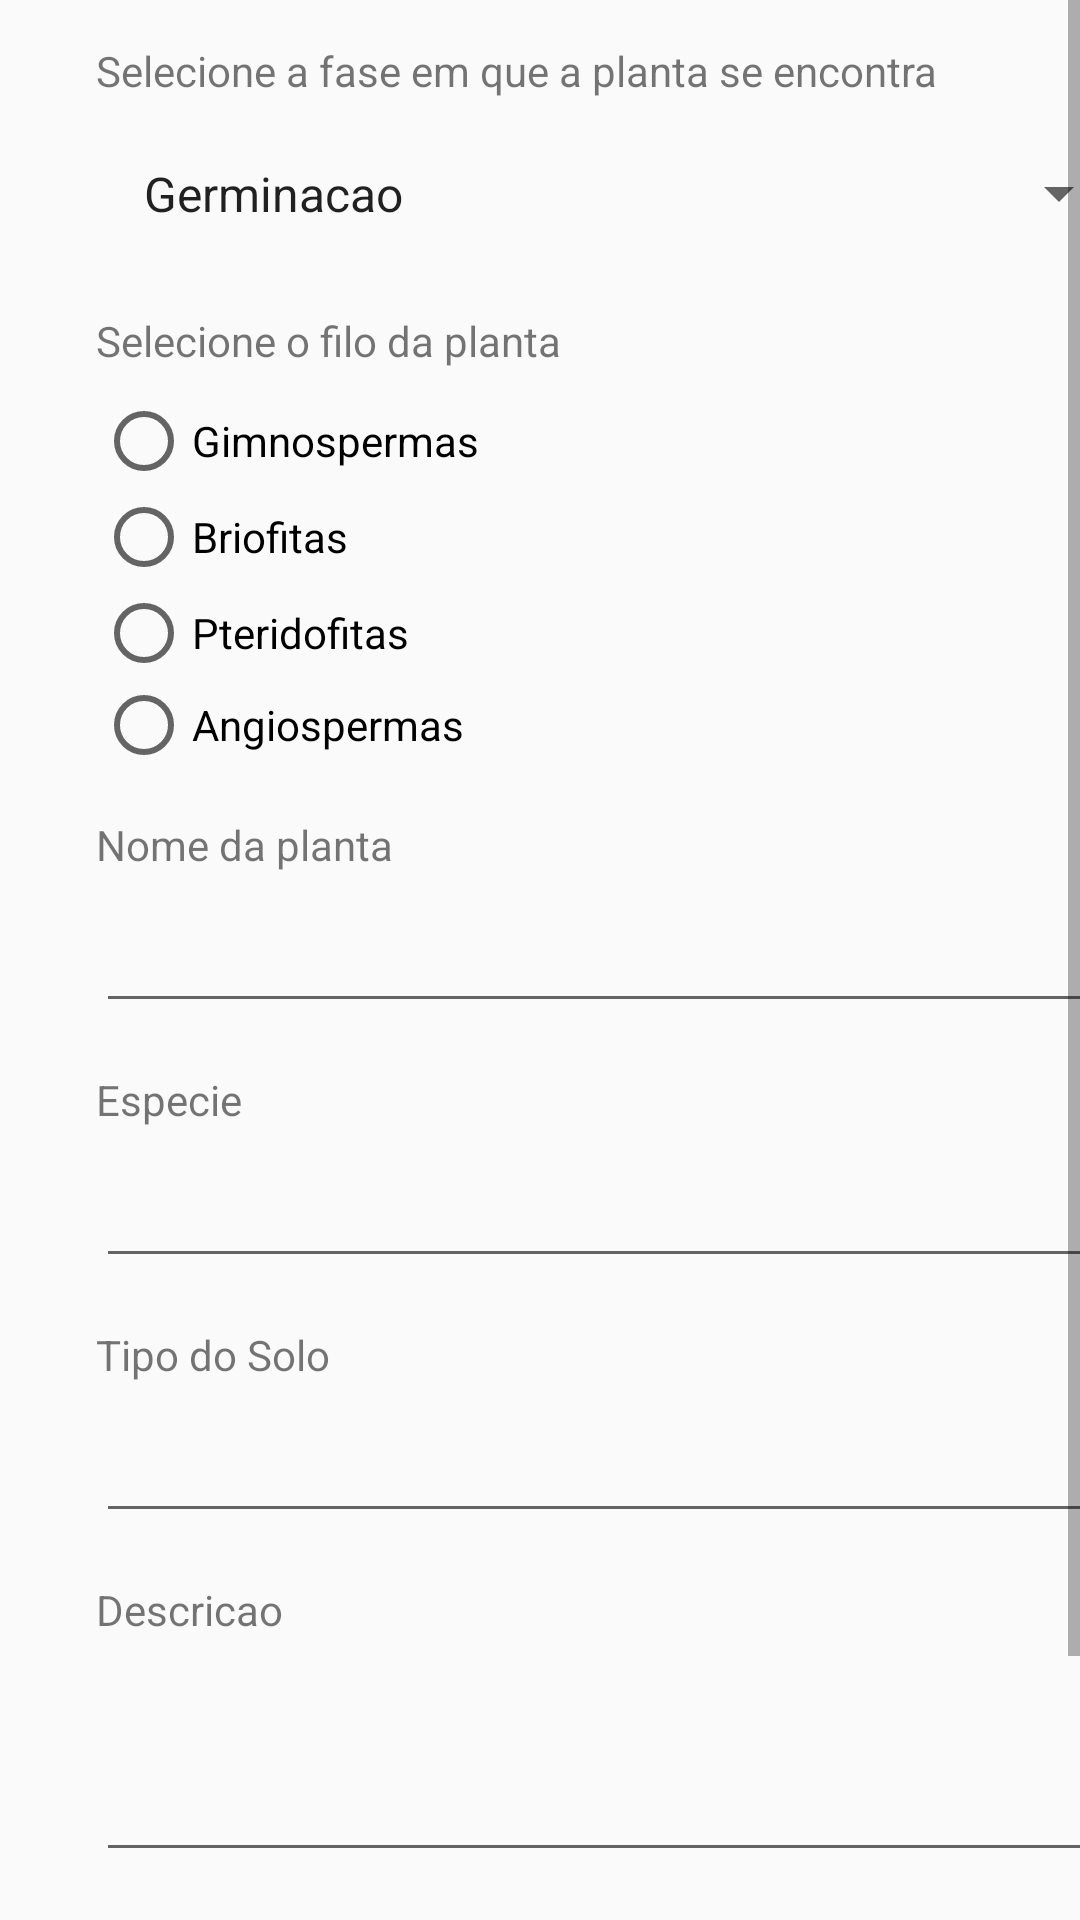

Here is an Android app screen rendered from its layout file. Give the layout XML and the strings, colors and styles it references.
<!-- AndroidManifest.xml: application theme Theme.PlantControl -->
<!-- res/layout/activity_main.xml -->
<?xml version="1.0" encoding="utf-8"?>
<ScrollView xmlns:android="http://schemas.android.com/apk/res/android"
    xmlns:app="http://schemas.android.com/apk/res-auto"
    xmlns:tools="http://schemas.android.com/tools"
    android:layout_width="match_parent"
    android:layout_height="match_parent"
    android:fillViewport="true"
    tools:layout_editor_absoluteX="189dp"
    tools:layout_editor_absoluteY="89dp">


    <android.support.constraint.ConstraintLayout
        android:layout_width="match_parent"
        android:layout_height="wrap_content"
        tools:context=".MainActivity">

        <TextView
            android:id="@+id/textViewPlantName"
            android:layout_width="wrap_content"
            android:layout_height="wrap_content"
            android:layout_marginStart="32dp"
            android:layout_marginLeft="32dp"
            android:layout_marginTop="272dp"
            android:text="@string/nome"
            app:layout_constraintStart_toStartOf="parent"
            app:layout_constraintTop_toTopOf="parent"
            tools:text="Nome da planta" />

        <TextView
            android:id="@+id/textView4"
            android:layout_width="wrap_content"
            android:layout_height="wrap_content"
            android:layout_marginStart="32dp"
            android:layout_marginLeft="32dp"
            android:layout_marginTop="16dp"
            android:text="@string/descricao"
            app:layout_constraintStart_toStartOf="parent"
            app:layout_constraintTop_toBottomOf="@+id/editTextPlantSoil" />

        <TextView
            android:id="@+id/textView2"
            android:layout_width="wrap_content"
            android:layout_height="wrap_content"
            android:layout_marginStart="32dp"
            android:layout_marginLeft="32dp"
            android:layout_marginTop="16dp"
            android:text="@string/especie"
            app:layout_constraintStart_toStartOf="parent"
            app:layout_constraintTop_toBottomOf="@+id/editTextPlantName" />

        <EditText
            android:id="@+id/editTextPlantName"
            android:layout_width="345dp"
            android:layout_height="42dp"
            android:layout_marginStart="32dp"
            android:layout_marginLeft="32dp"
            android:layout_marginTop="8dp"
            android:ems="10"
            android:inputType="textPersonName|textCapWords"
            app:layout_constraintStart_toStartOf="parent"
            app:layout_constraintTop_toBottomOf="@+id/textViewPlantName" />

        <TextView
            android:id="@+id/textView3"
            android:layout_width="wrap_content"
            android:layout_height="wrap_content"
            android:layout_marginStart="32dp"
            android:layout_marginLeft="32dp"
            android:layout_marginTop="16dp"
            android:text="@string/solo"
            app:layout_constraintStart_toStartOf="parent"
            app:layout_constraintTop_toBottomOf="@+id/editTextPlantSpecies" />

        <EditText
            android:id="@+id/editTextPlantSpecies"
            android:layout_width="345dp"
            android:layout_height="42dp"
            android:layout_marginStart="32dp"
            android:layout_marginLeft="32dp"
            android:layout_marginTop="8dp"
            android:ems="10"
            android:inputType="textPersonName|textCapWords"
            app:layout_constraintStart_toStartOf="parent"
            app:layout_constraintTop_toBottomOf="@+id/textView2" />

        <EditText
            android:id="@+id/editTextPlantSoil"
            android:layout_width="345dp"
            android:layout_height="42dp"
            android:layout_marginStart="32dp"
            android:layout_marginLeft="32dp"
            android:layout_marginTop="8dp"
            android:ems="10"
            android:inputType="textPersonName"
            app:layout_constraintStart_toStartOf="parent"
            app:layout_constraintTop_toBottomOf="@+id/textView3" />

        <Button
            android:id="@+id/button"
            android:layout_width="wrap_content"
            android:layout_height="wrap_content"
            android:layout_marginStart="32dp"
            android:layout_marginLeft="32dp"
            android:layout_marginTop="24dp"
            android:onClick="cleanText"
            android:text="@string/limpar"
            app:layout_constraintStart_toStartOf="parent"
            app:layout_constraintTop_toBottomOf="@+id/editTextPlantAbout" />

        <Button
            android:id="@+id/button2"
            android:layout_width="wrap_content"
            android:layout_height="wrap_content"
            android:layout_marginTop="24dp"
            android:layout_marginEnd="24dp"
            android:layout_marginRight="24dp"
            android:onClick="showInfos"
            android:text="Registrar"
            app:layout_constraintEnd_toEndOf="parent"
            app:layout_constraintTop_toBottomOf="@+id/editTextPlantAbout" />

        <CheckBox
            android:id="@+id/checkBoxInfo"
            android:layout_width="wrap_content"
            android:layout_height="wrap_content"
            android:layout_marginStart="32dp"
            android:layout_marginLeft="32dp"
            android:layout_marginTop="86dp"
            android:text="@string/checkboxPlantInfo"
            app:layout_constraintStart_toStartOf="parent"
            app:layout_constraintTop_toBottomOf="@+id/editTextPlantAbout" />

        <EditText
            android:id="@+id/editTextPlantAbout"
            android:layout_width="348dp"
            android:layout_height="70dp"
            android:layout_marginStart="32dp"
            android:layout_marginLeft="32dp"
            android:layout_marginTop="8dp"
            android:ems="10"
            android:inputType="textPersonName"
            app:layout_constraintStart_toStartOf="parent"
            app:layout_constraintTop_toBottomOf="@+id/textView4" />

        <RadioGroup
            android:id="@+id/radioGroupTypes"
            android:layout_width="156dp"
            android:layout_height="125dp"
            android:layout_marginStart="32dp"
            android:layout_marginLeft="32dp"
            android:layout_marginBottom="16dp"
            app:layout_constraintBottom_toTopOf="@+id/textViewPlantName"
            app:layout_constraintStart_toStartOf="parent">

            <RadioButton
                android:id="@+id/radioButtonGimnosperma"
                android:layout_width="match_parent"
                android:layout_height="wrap_content"
                android:text="@string/gimnospermas" />

            <RadioButton
                android:id="@+id/radioButtonBriofita"
                android:layout_width="match_parent"
                android:layout_height="wrap_content"
                android:text="@string/briofitas" />

            <RadioButton
                android:id="@+id/radioButtonPteridofita"
                android:layout_width="match_parent"
                android:layout_height="wrap_content"
                android:text="@string/pteridofitas" />

            <RadioButton
                android:id="@+id/radioButtonAngiosperma"
                android:layout_width="match_parent"
                android:layout_height="wrap_content"
                android:text="@string/angiospermas" />
        </RadioGroup>

        <Spinner
            android:id="@+id/spinnerPeriod"
            android:layout_width="345dp"
            android:layout_height="47dp"
            android:layout_marginStart="32dp"
            android:layout_marginLeft="32dp"
            android:layout_marginBottom="16dp"
            android:entries="@array/periods"
            android:padding="8dp"
            android:spinnerMode="dropdown"
            android:textColor="#FFC0CB"
            android:visibility="visible"
            app:layout_constraintBottom_toTopOf="@+id/textView"
            app:layout_constraintStart_toStartOf="parent"
            tools:visibility="visible" />

        <TextView
            android:id="@+id/textView"
            android:layout_width="wrap_content"
            android:layout_height="wrap_content"
            android:layout_marginStart="32dp"
            android:layout_marginLeft="32dp"
            android:layout_marginBottom="8dp"
            android:text="@string/sel_filo"
            app:layout_constraintBottom_toTopOf="@+id/radioGroupTypes"
            app:layout_constraintStart_toStartOf="parent" />

        <TextView
            android:id="@+id/textView5"
            android:layout_width="wrap_content"
            android:layout_height="wrap_content"
            android:layout_marginStart="32dp"
            android:layout_marginLeft="32dp"
            android:layout_marginBottom="8dp"
            android:text="@string/sel_phase"
            app:layout_constraintBottom_toTopOf="@+id/spinnerPeriod"
            app:layout_constraintStart_toStartOf="parent" />

    </android.support.constraint.ConstraintLayout>
</ScrollView>
<!-- resources referenced by this layout -->
<resources>
  <string-array name="periods">
          <item>Germinacao</item>
          <item>Emergencia</item>
          <item>Vegetativo</item>
          <item>Reprodutivo</item>
      </string-array>
  <string name="angiospermas">Angiospermas</string>
  <string name="briofitas">Briofitas</string>
  <string name="checkboxPlantInfo">Nao quero inserir uma descricao</string>
  <string name="descricao">Descricao</string>
  <string name="especie">Especie</string>
  <string name="gimnospermas">Gimnospermas</string>
  <string name="limpar">Limpar</string>
  <string name="nome">Nome da planta</string>
  <string name="pteridofitas">Pteridofitas</string>
  <string name="sel_filo">Selecione o filo da planta</string>
  <string name="sel_phase">Selecione a fase em que a planta se encontra</string>
  <string name="solo">Tipo do Solo</string>
  <style name="Theme.PlantControl" parent="Theme.AppCompat.Light.DarkActionBar">
          
          <item name="colorPrimary">@color/purple_500</item>
          <item name="colorPrimaryDark">@color/purple_700</item>
          <item name="colorAccent">@color/teal_200</item>
          
      </style>
  <!-- not gathered from this repository: default colours our renderer supplied (Android Studio template values) -->
  <color name="purple_500">#FF6200EE</color>
  <color name="purple_700">#FF3700B3</color>
  <color name="teal_200">#FF03DAC5</color>
</resources>
